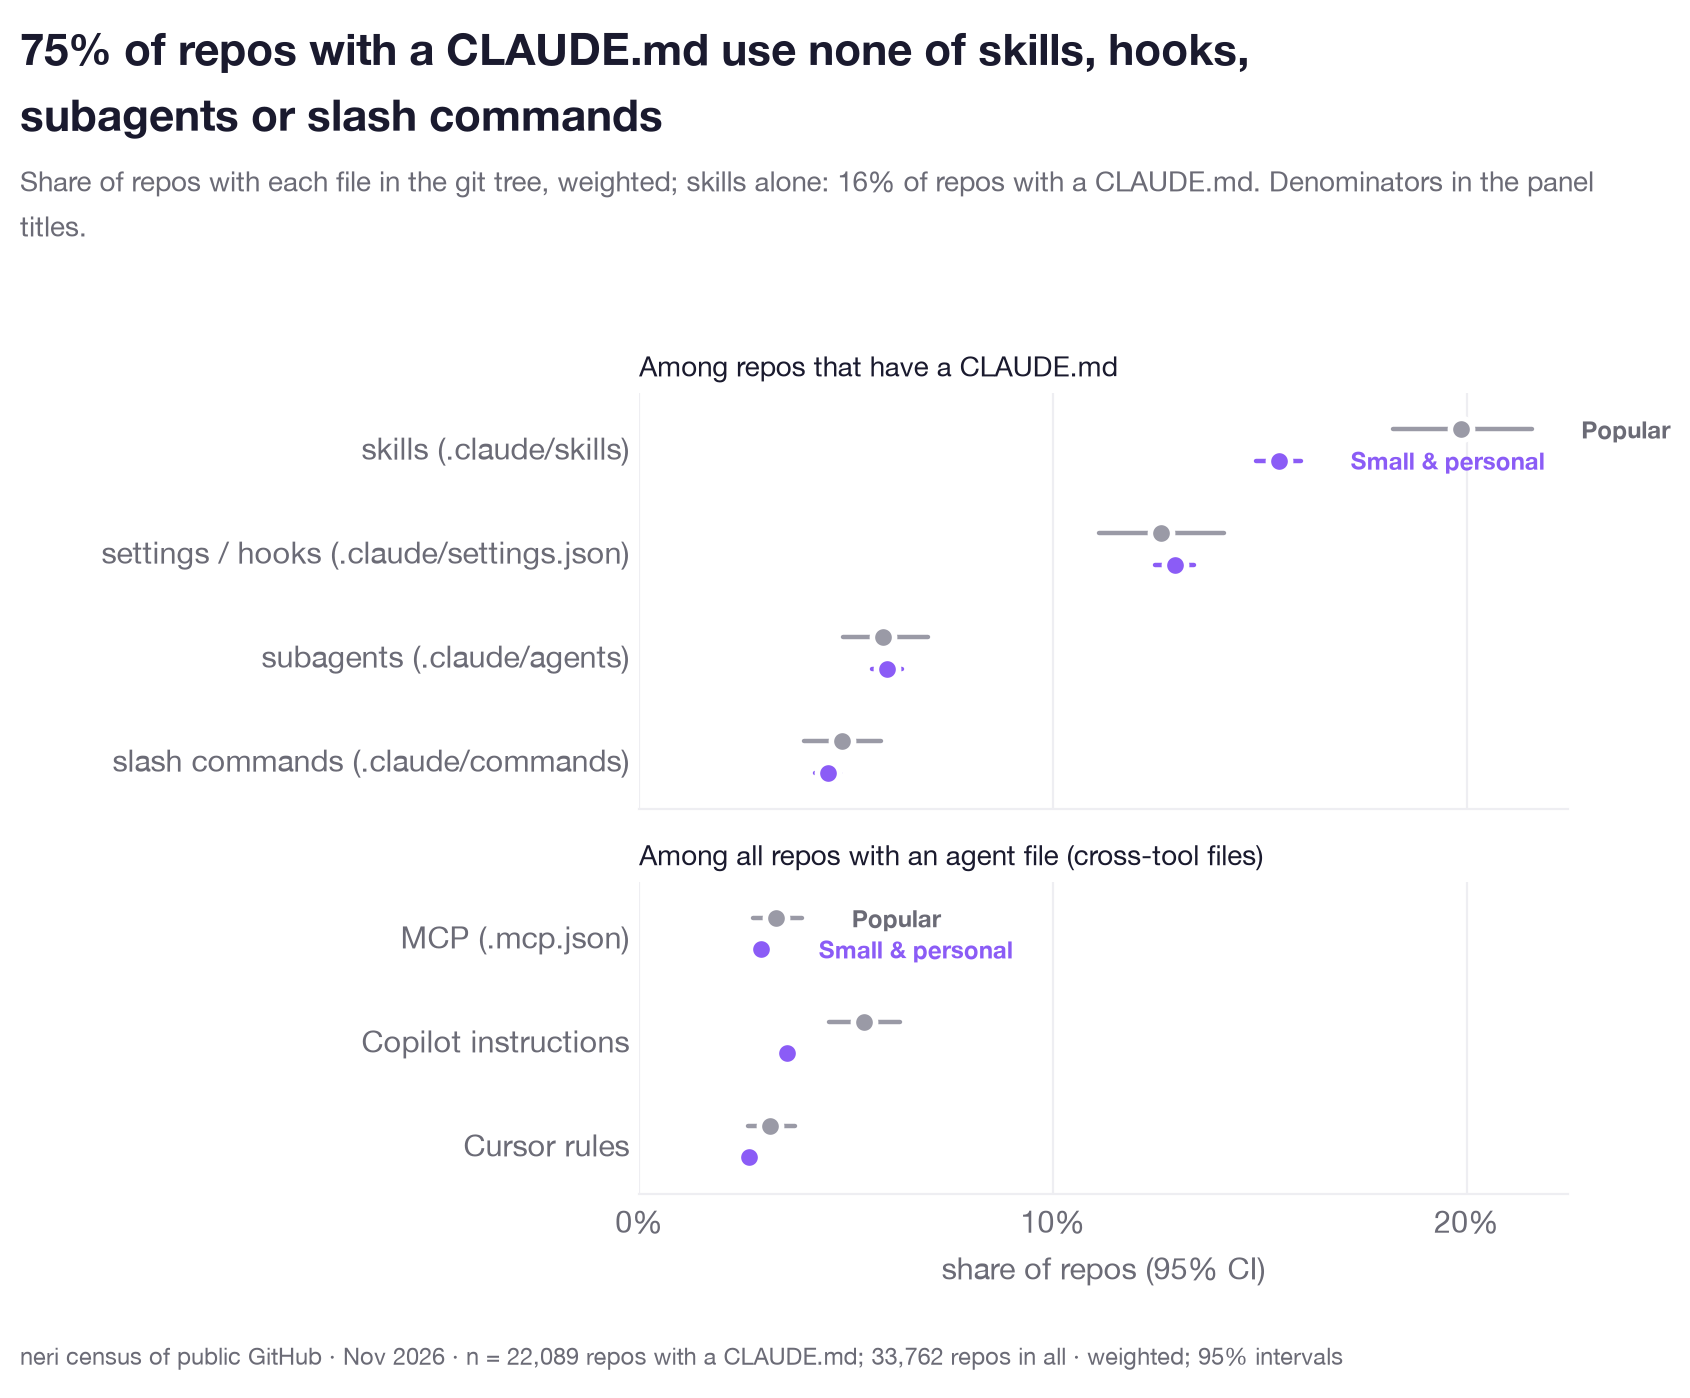

The data file committed next to this chart (first rows):
panel, metric, group, value, ci_lo, ci_hi, n, low_n
claude, skills (.claude/skills), Popular repos (10+ stars), 0.1986, 0.1823, 0.2157, 2427, False
claude, skills (.claude/skills), Small & personal repos (0–9 stars), 0.1547, 0.149, 0.16, 19662, False
claude, settings / hooks (.claude/settings.json), Popular repos (10+ stars), 0.1262, 0.1112, 0.1414, 2427, False
claude, settings / hooks (.claude/settings.json), Small & personal repos (0–9 stars), 0.1295, 0.1246, 0.134, 19662, False
claude, subagents (.claude/agents), Popular repos (10+ stars), 0.05894, 0.04929, 0.06991, 2427, False
claude, subagents (.claude/agents), Small & personal repos (0–9 stars), 0.0598, 0.05636, 0.06359, 19662, False
claude, slash commands (.claude/commands), Popular repos (10+ stars), 0.04903, 0.03988, 0.05836, 2427, False
claude, slash commands (.claude/commands), Small & personal repos (0–9 stars), 0.04557, 0.04259, 0.04862, 19662, False
cross, MCP (.mcp.json), Popular repos (10+ stars), 0.03316, 0.02743, 0.03939, 3754, False
cross, MCP (.mcp.json), Small & personal repos (0–9 stars), 0.02954, 0.02775, 0.03143, 30008, False
cross, Copilot instructions, Popular repos (10+ stars), 0.05423, 0.04583, 0.06309, 3754, False
cross, Copilot instructions, Small & personal repos (0–9 stars), 0.03561, 0.03346, 0.03764, 30008, False
cross, Cursor rules, Popular repos (10+ stars), 0.03153, 0.02641, 0.03769, 3754, False
cross, Cursor rules, Small & personal repos (0–9 stars), 0.02662, 0.02463, 0.02855, 30008, False
